Labelled photos from "dataset_sample", an image-classification folder in SIDD305/Mlops_project-. The possible labels are: abnormal heartbeat, history of myocardial infarction, myocardial infarction, normal.

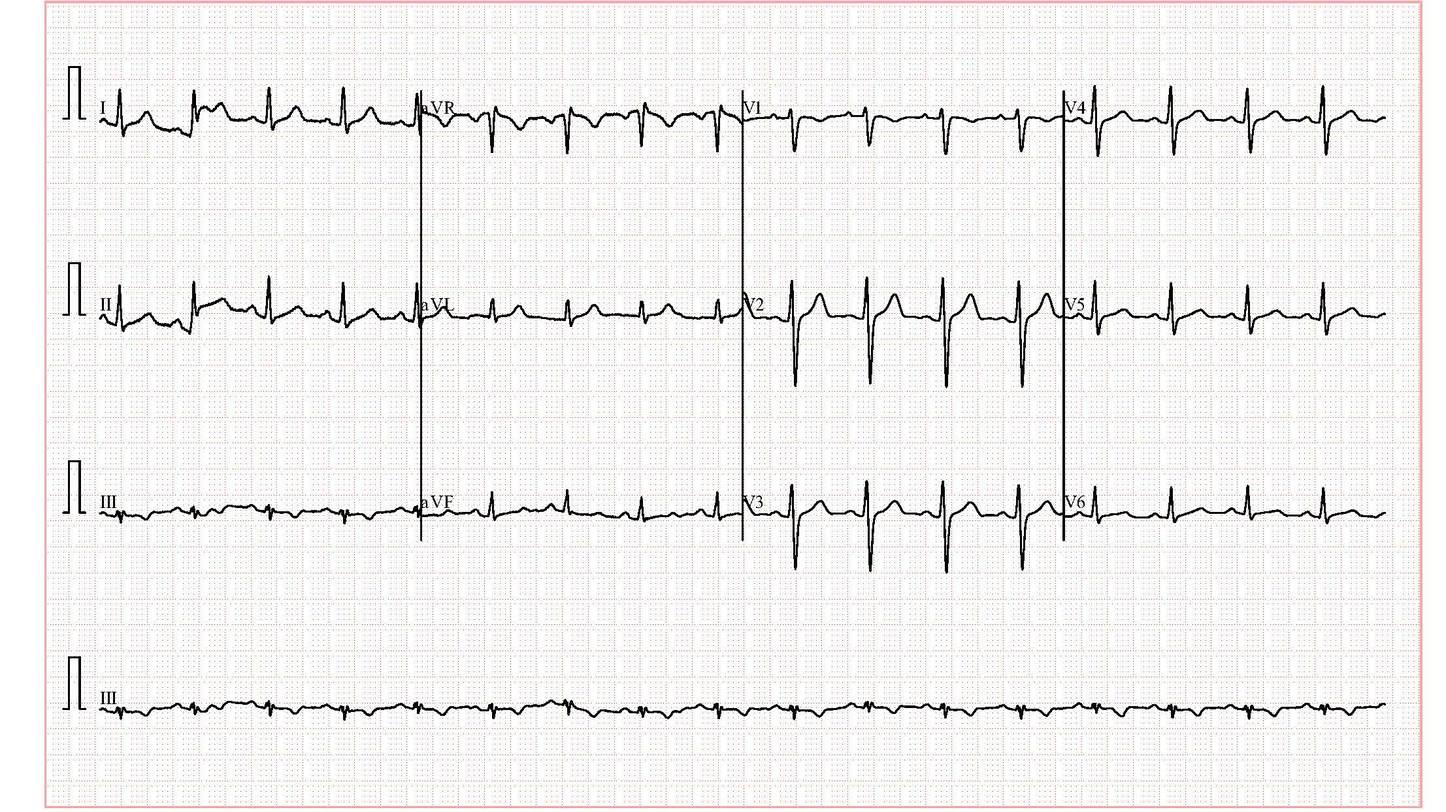
Label: abnormal heartbeat

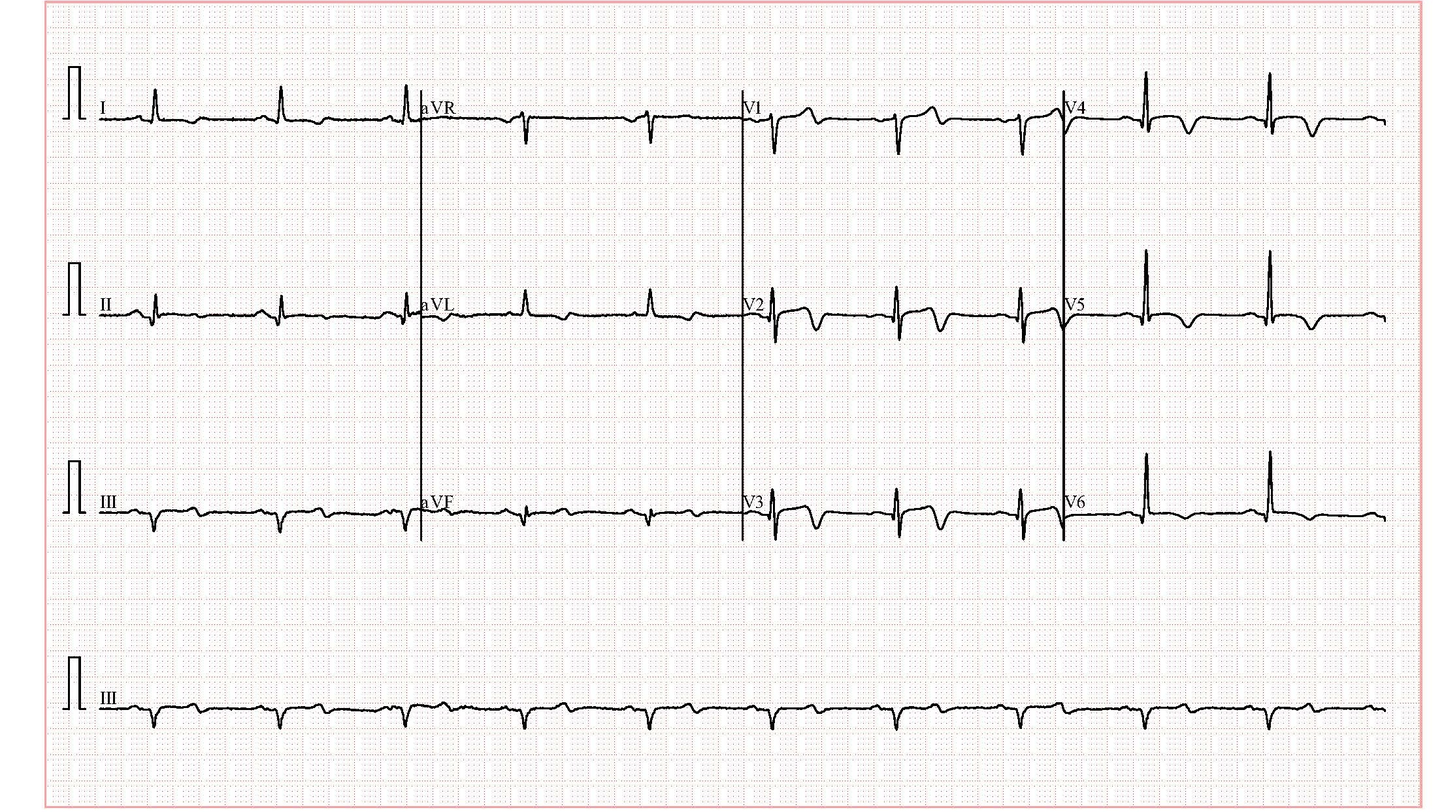
Label: history of myocardial infarction

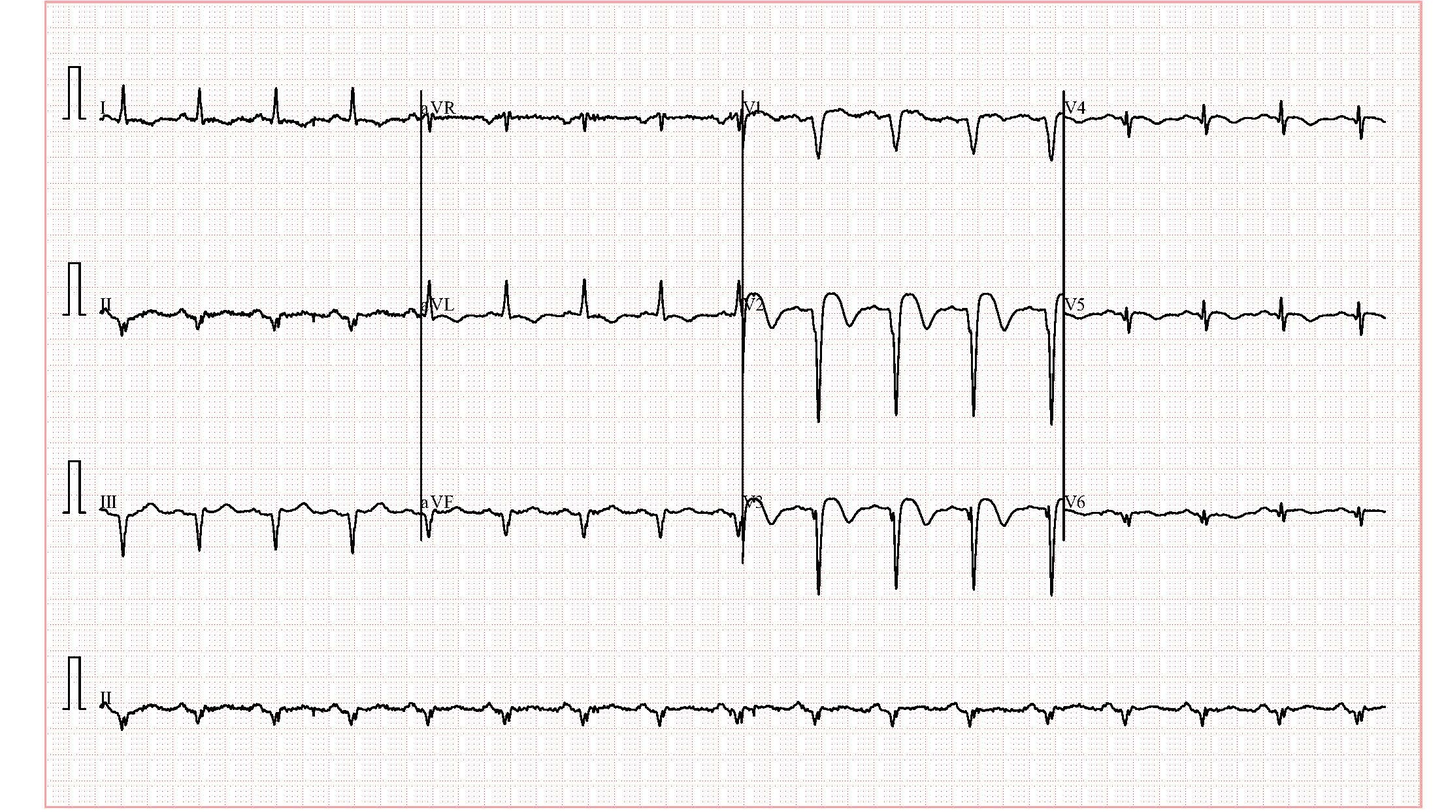
Label: history of myocardial infarction

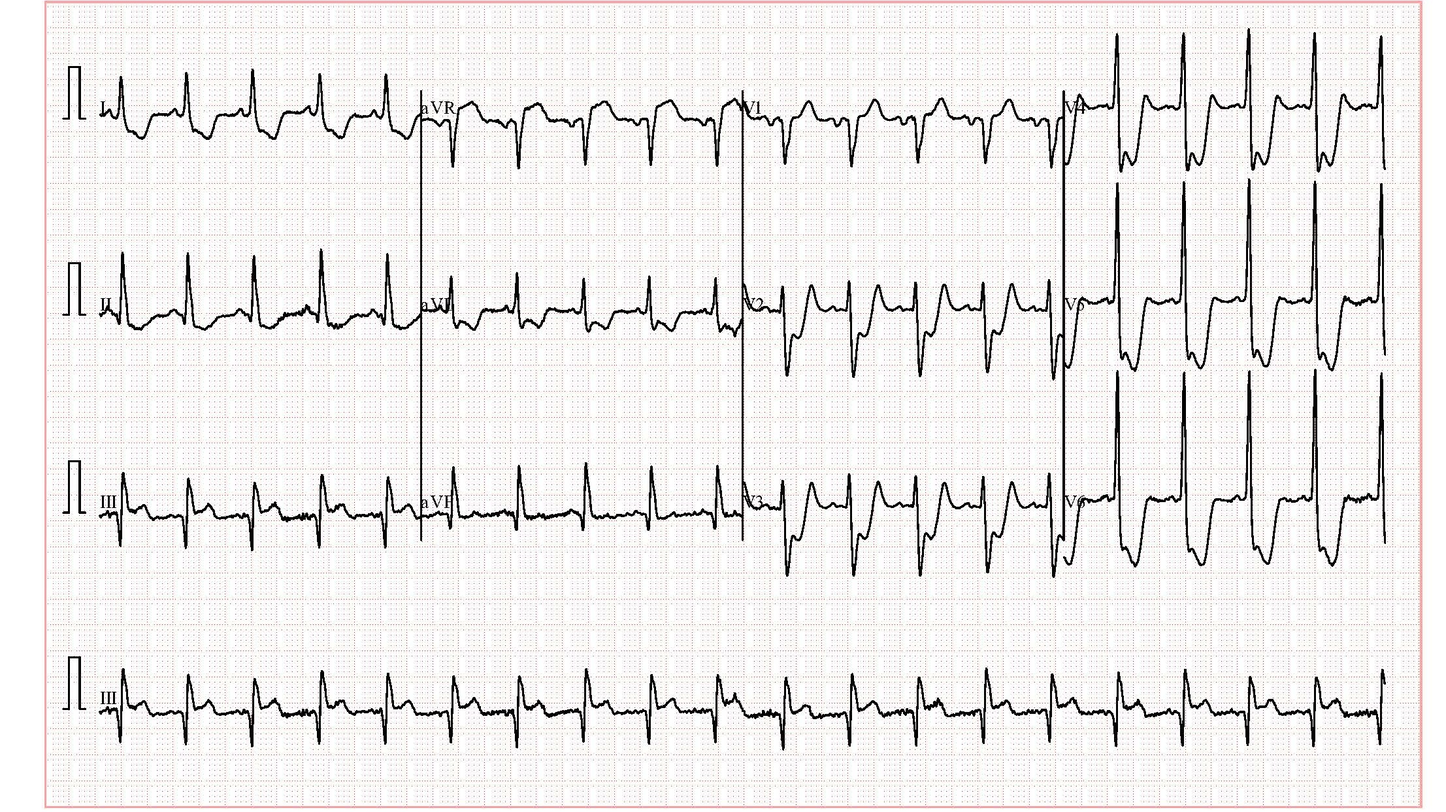
Label: abnormal heartbeat

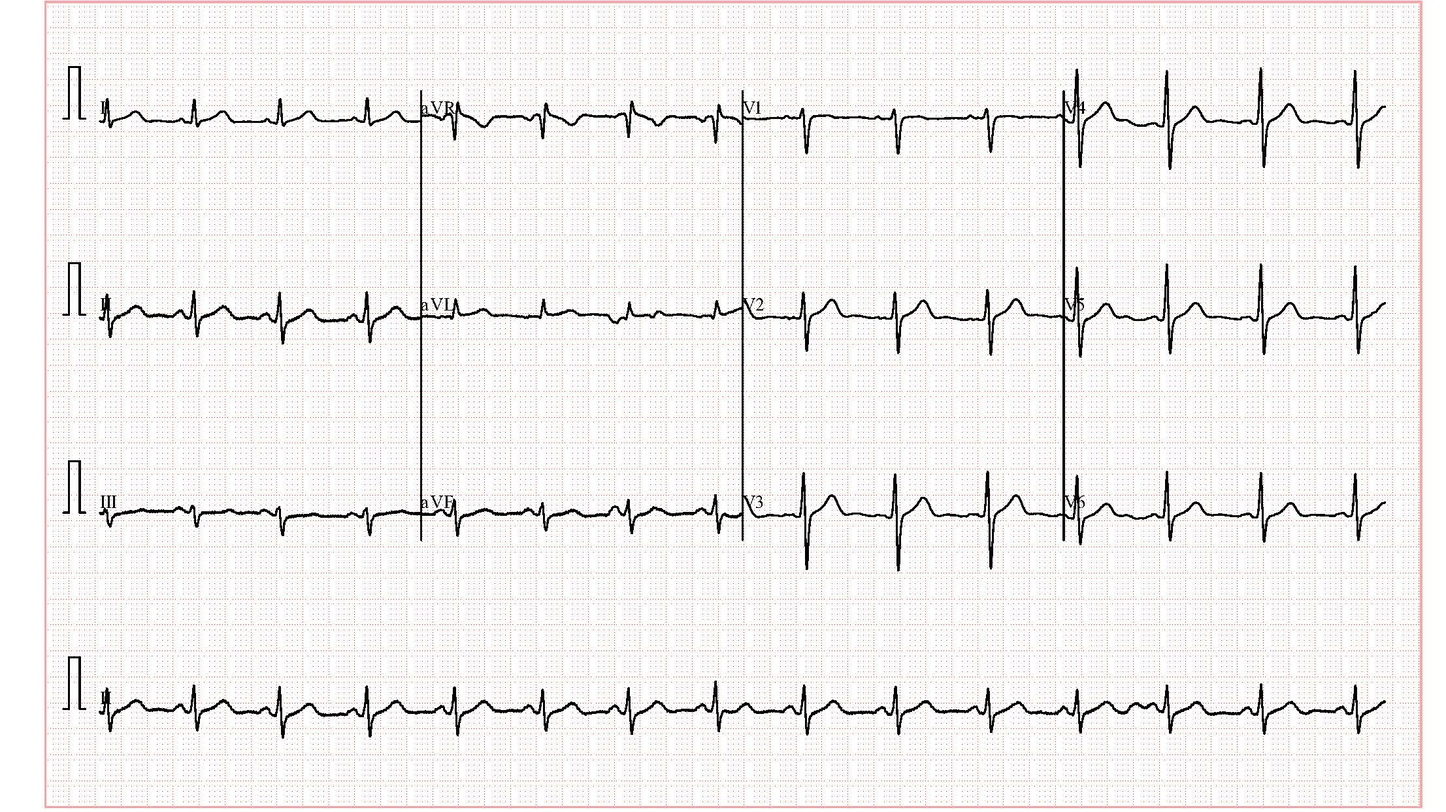
Label: normal

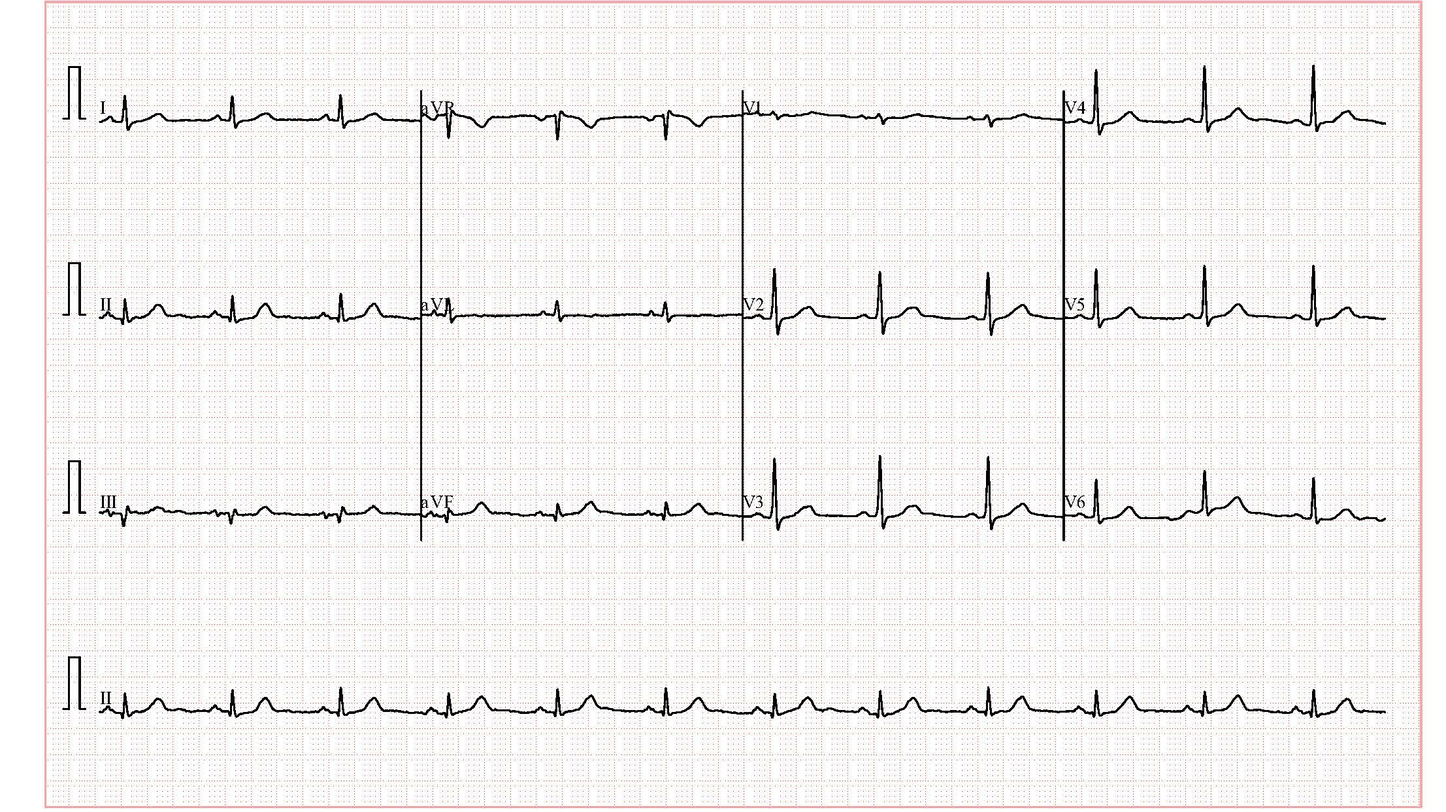
Label: normal
